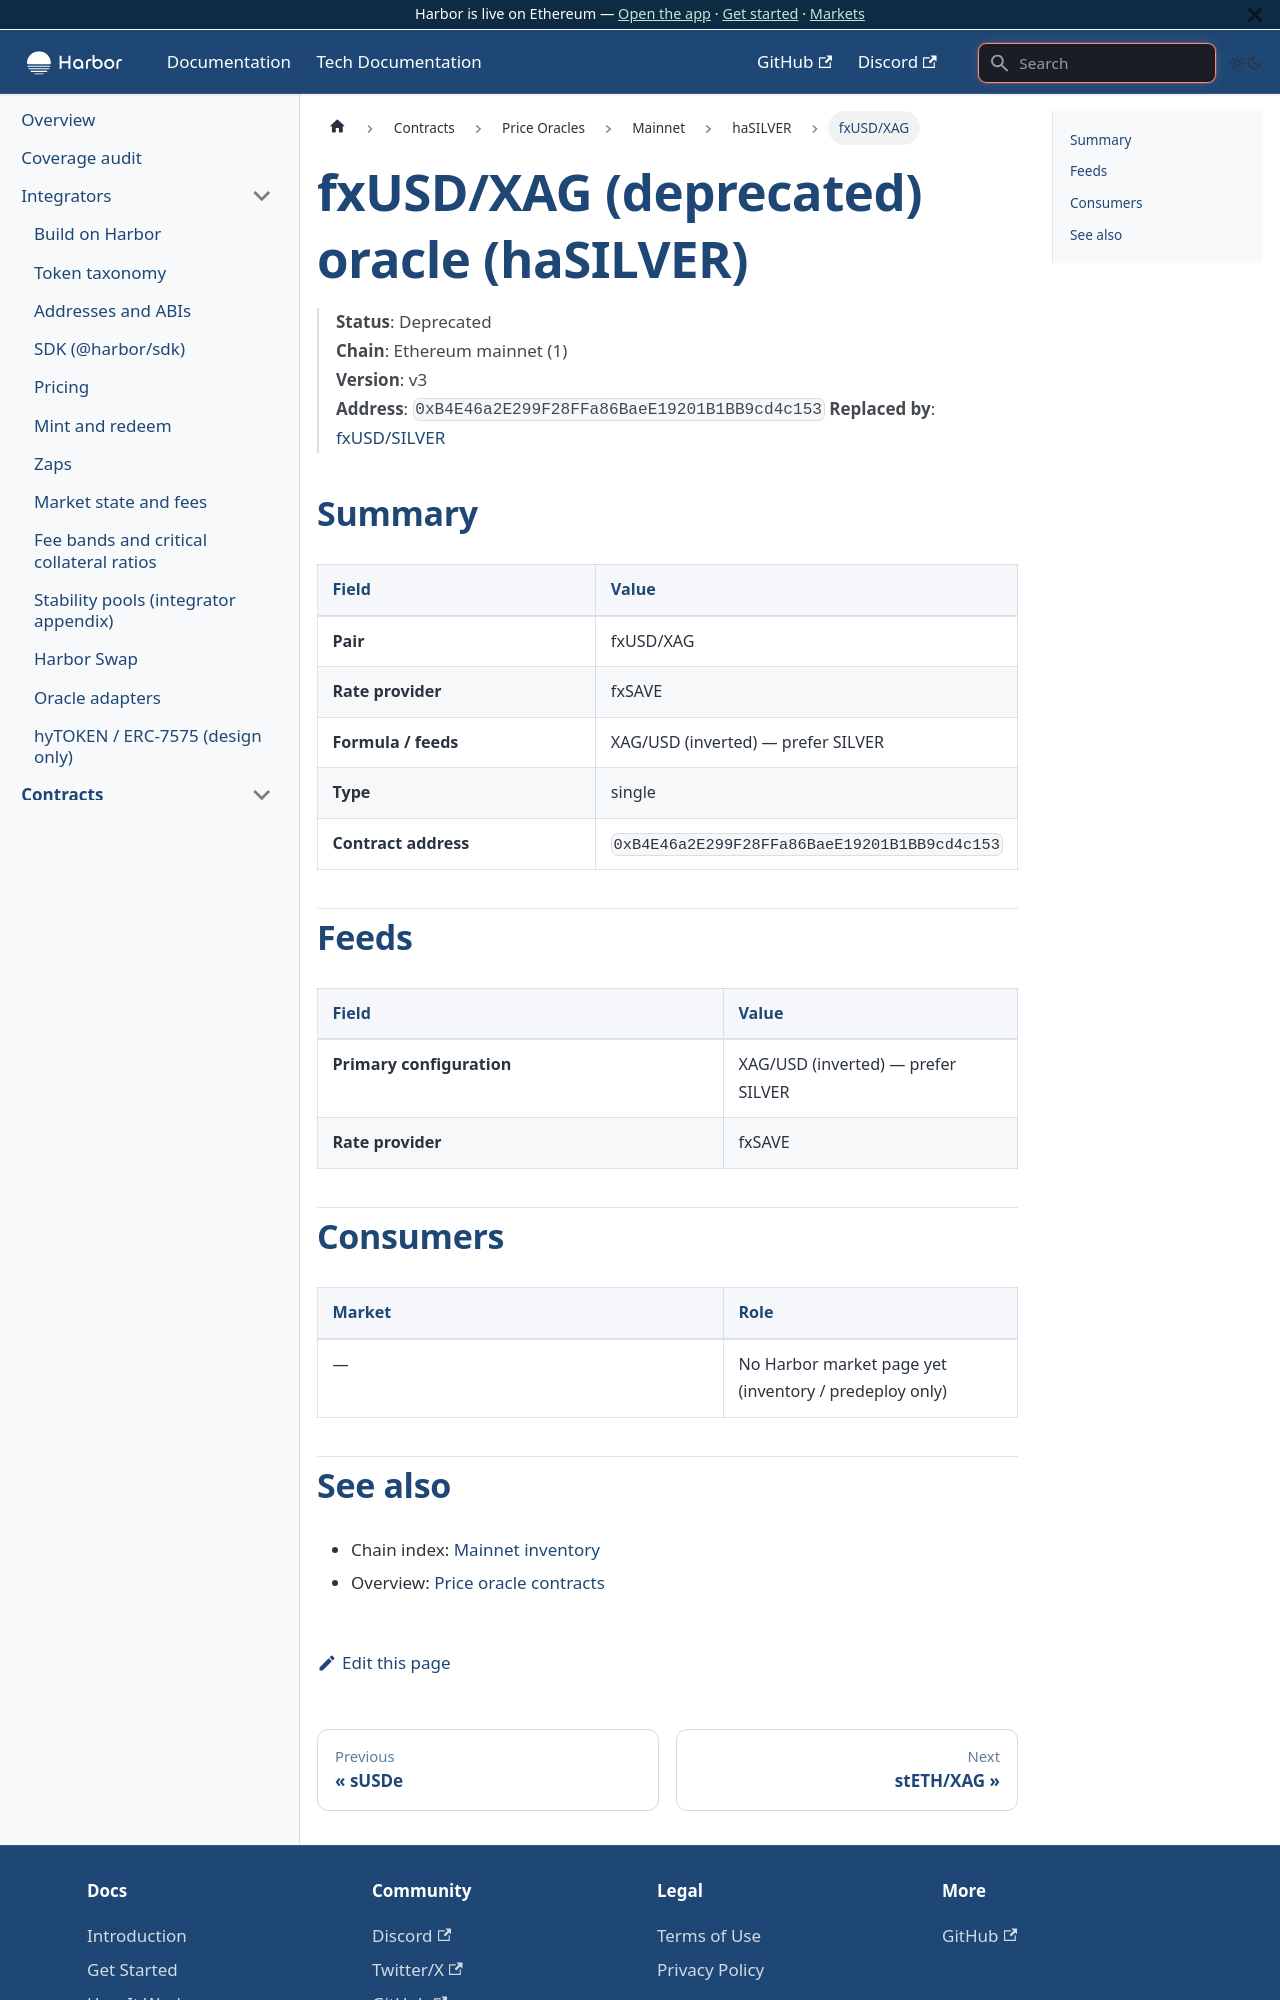

repository: baofinance/harbor-docs · page: tech-docs/contracts/price-oracles/mainnet/hasilver/fxusd-xag/index.html · generator: docusaurus

# fxUSD/XAG (deprecated) oracle (haSILVER)

> **Status**: Deprecated  
> **Chain**: Ethereum mainnet (1)  
> **Version**: v3  
> **Address**: `0xB4E46a2E299F28FFa86BaeE19201B1BB9cd4c153`
> **Replaced by**: [fxUSD/SILVER](./fxusd.md)

## Summary

| Field | Value |
| ----- | ----- |
| **Pair** | fxUSD/XAG |
| **Rate provider** | fxSAVE |
| **Formula / feeds** | XAG/USD (inverted) — prefer SILVER |
| **Type** | single |
| **Contract address** | `0xB4E46a2E299F28FFa86BaeE19201B1BB9cd4c153` |

## Feeds

| Field | Value |
| ----- | ----- |
| **Primary configuration** | XAG/USD (inverted) — prefer SILVER |
| **Rate provider** | fxSAVE |

## Consumers

| Market | Role |
| ------ | ---- |
| — | No Harbor market page yet (inventory / predeploy only) |
